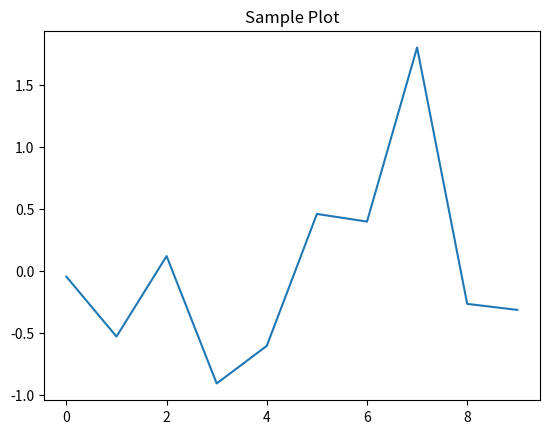

Python code for this plot:
import pandas as pd
import numpy as np
import matplotlib.pyplot as plt

# Example DataFrame
df = pd.DataFrame({
    'x': np.arange(10),
    'y': np.random.randn(10)
})
df.head()

# Plot
plt.plot(df['x'], df['y'])
plt.title('Sample Plot')
plt.show()